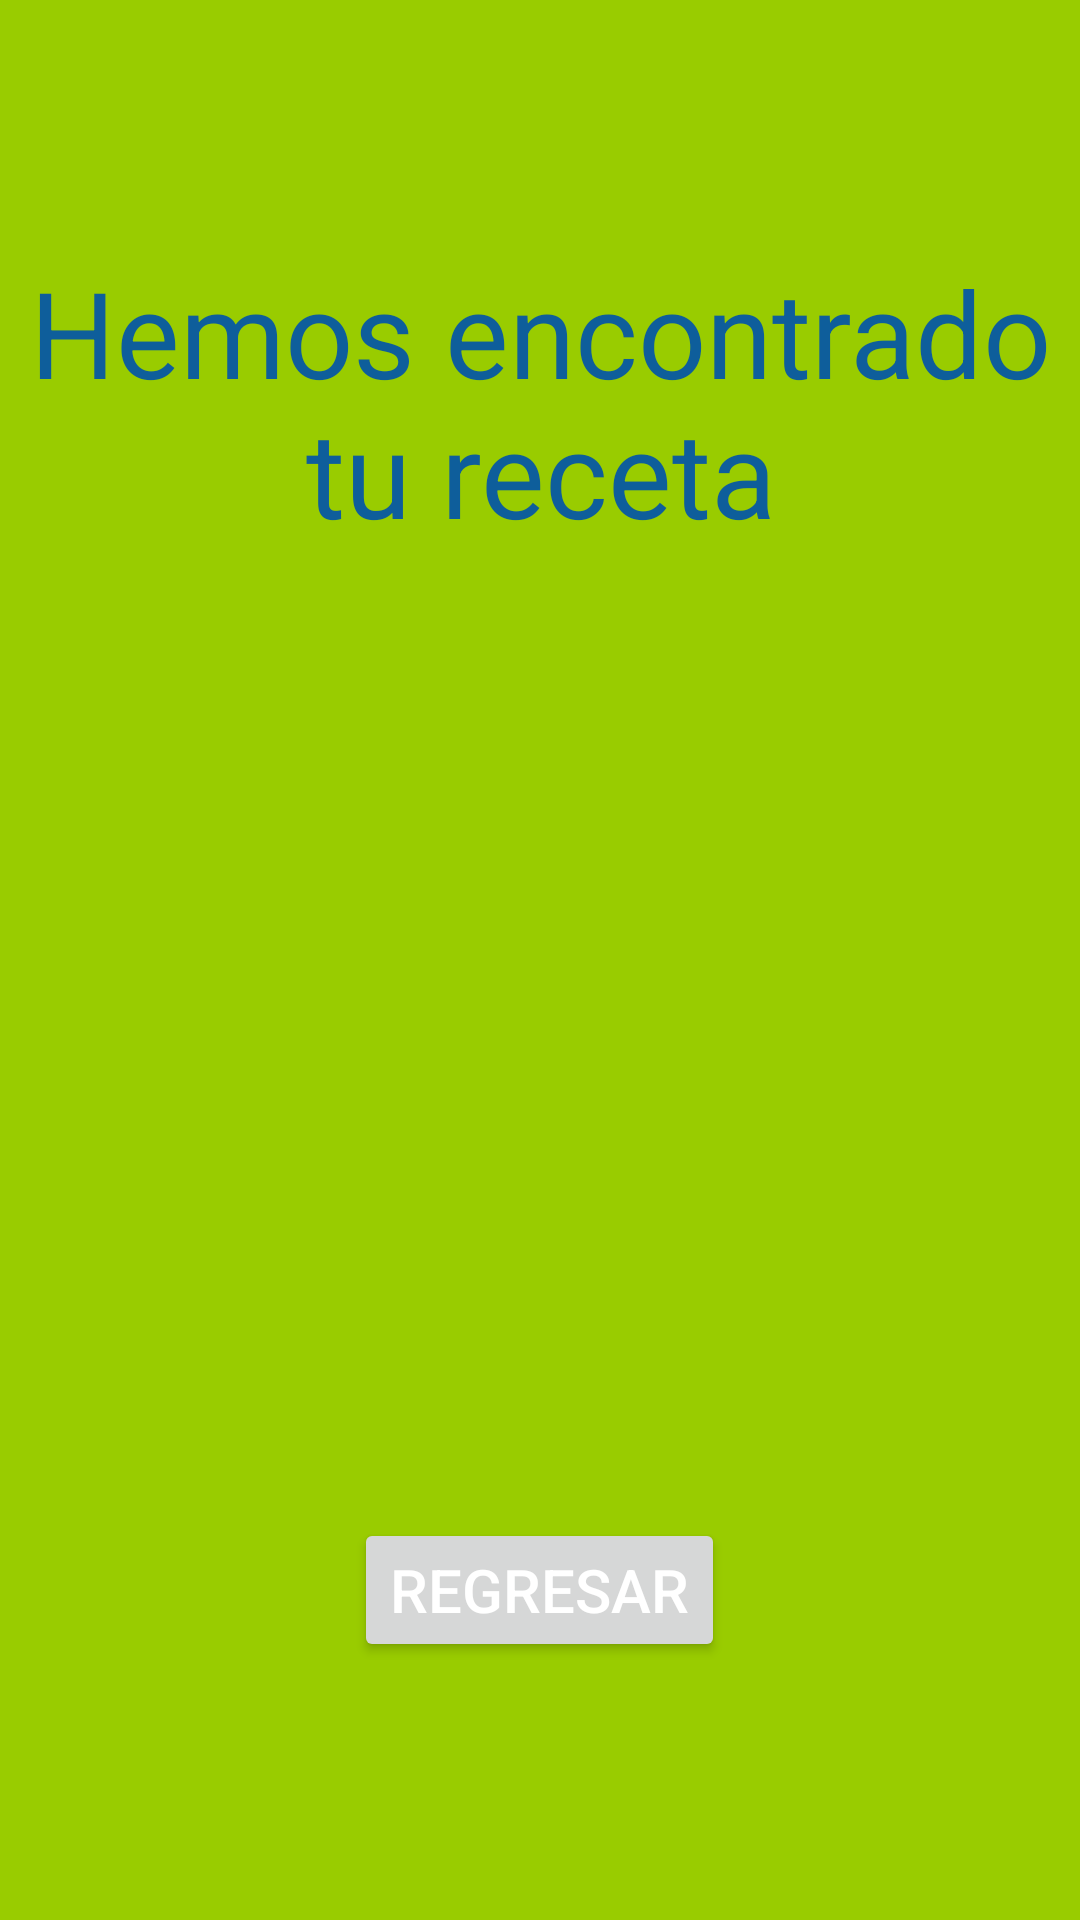

Produce the Android XML layout that renders to this screen, including the resource entries it uses.
<!-- AndroidManifest.xml: application theme AppTheme -->
<!-- res/layout/segundaactividad.xml -->
<?xml version="1.0" encoding="utf-8"?>
<RelativeLayout xmlns:android="http://schemas.android.com/apk/res/android"
    android:layout_width="match_parent" android:layout_height="match_parent"
    style="@style/seg_act">

    <TextView
        android:layout_width="wrap_content"
        android:layout_height="wrap_content"
        android:text="@string/seg_actividad"
        android:id="@+id/textView"
        android:layout_alignParentTop="true"
        android:layout_centerHorizontal="true"
        android:layout_marginTop="84dp"
        style="@style/seg_act"/>

    <Button
        android:layout_width="wrap_content"
        android:layout_height="wrap_content"
        android:text="@string/regresar"
        android:id="@+id/seg_regresar"
        android:layout_alignParentBottom="true"
        android:layout_centerHorizontal="true"
        android:layout_marginBottom="86dp"
        style="@style/boton"/>
</RelativeLayout>
<!-- resources referenced by this layout -->
<resources>
  <string name="regresar">Regresar</string>
  <string name="seg_actividad">Hemos encontrado tu receta</string>
  <style name="boton">
          <item name="android:textColor">#ffffff</item>
          <item name="android:textSize">20dp</item>
      </style>
  <style name="seg_act">
          <item name="android:textColor">#0E5E9B</item>
          <item name="android:background">#99CC00</item>
          <item name="android:textSize">40dp</item>
          <item name="android:gravity">center</item>
      </style>
  <style name="AppTheme" parent="Theme.AppCompat.Light.DarkActionBar">
          
      </style>
</resources>
